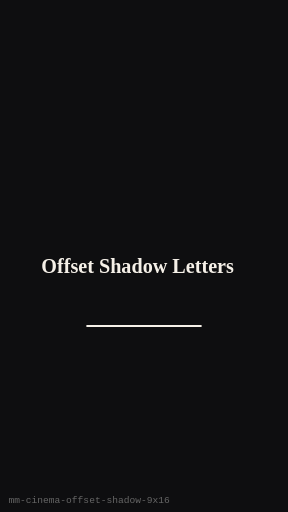
t = 0.00 s
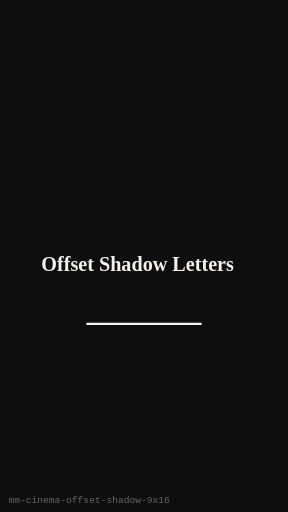
t = 0.25 s
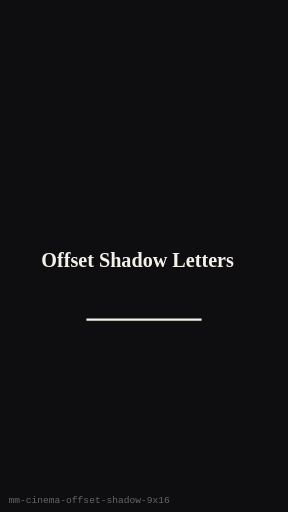
t = 0.75 s
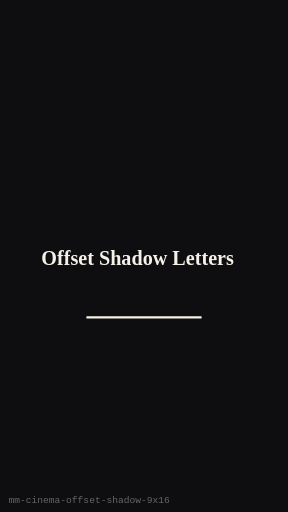
t = 1.00 s
t = 1.25 s: frame unchanged from t = 0.75 s, image omitted
t = 1.75 s: frame unchanged from t = 0.25 s, image omitted

The animated SVG that drew these frames (rendered in a browser with its animation timeline set to each time). Animation: 1 SMIL element (animateTransform=1); one cycle of 2.00 s, repeats indefinitely.

<?xml version="1.0" encoding="UTF-8"?>
<svg xmlns="http://www.w3.org/2000/svg" width="270" height="480" viewBox="0 0 270 480" role="img" aria-label="Offset Shadow Letters (9:16)">
  <rect width="270" height="480" fill="#0E0E10"/>
  <g><animateTransform attributeName="transform" type="translate" values="0 8;0 0;0 8" dur="2s" repeatCount="indefinite"/>
      <text x="129" y="244" text-anchor="middle" dominant-baseline="middle"
        fill="#F5F0E8" font-family="Georgia, serif" font-size="18.900000000000002" font-weight="700">Offset Shadow Letters</text>
      <line x1="81" y1="297.6" x2="189" y2="297.6" stroke="#F5F0E8" stroke-width="2"/>
    </g>
  <text x="8" y="472" fill="#666" font-size="9" font-family="monospace">mm-cinema-offset-shadow-9x16</text>
</svg>
